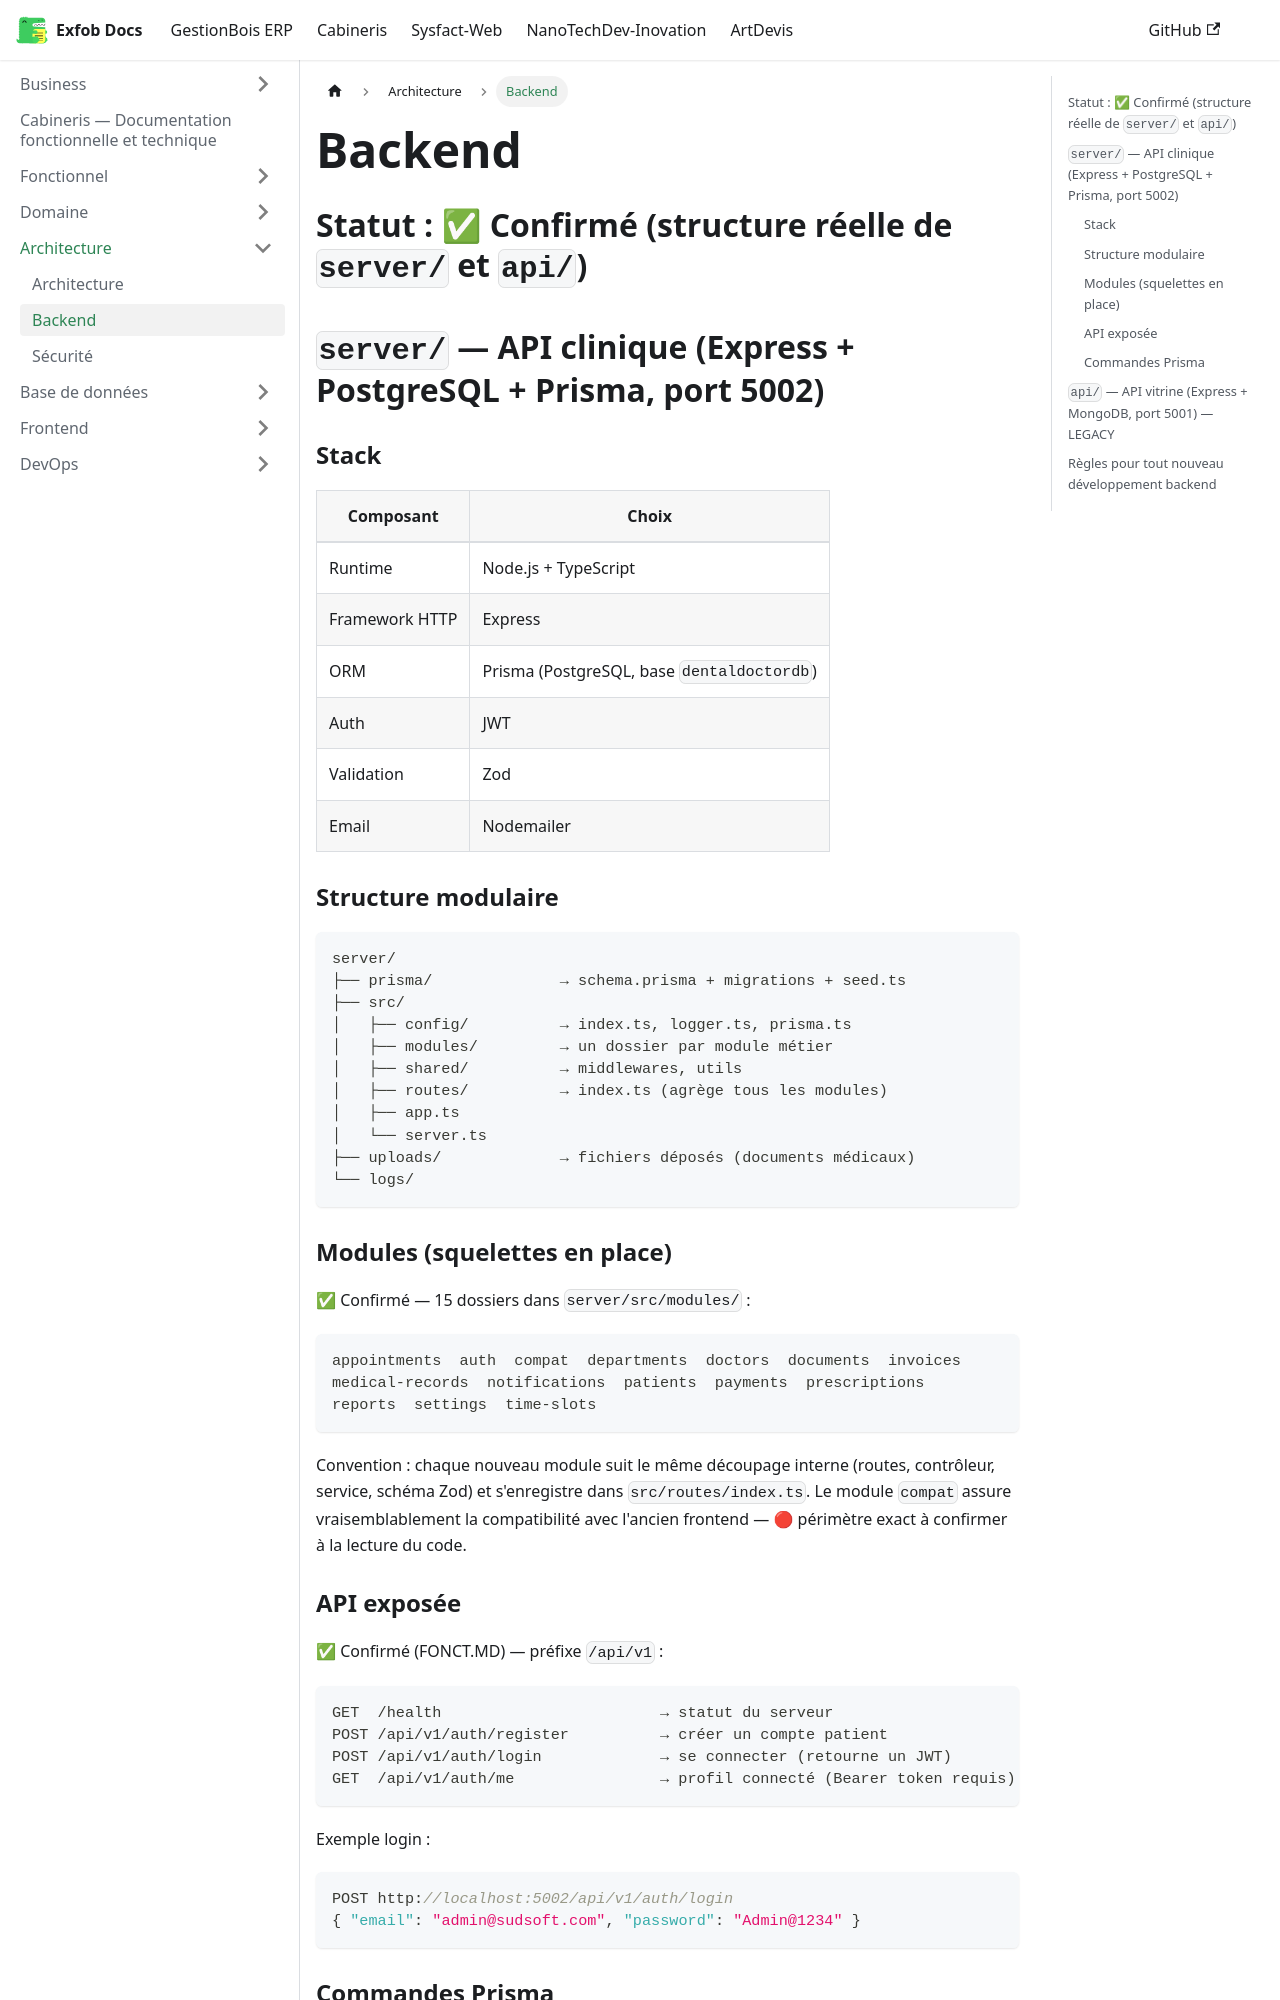

repository: CamertechDev/nanotech-docs · page: cabineris/Architecture/backend/index.html · generator: docusaurus

# Backend

## Statut : ✅ Confirmé (structure réelle de `server/` et `api/`)

## `server/` — API clinique (Express + PostgreSQL + Prisma, port 5002)

### Stack

| Composant | Choix |
|---|---|
| Runtime | Node.js + TypeScript |
| Framework HTTP | Express |
| ORM | Prisma (PostgreSQL, base `dentaldoctordb`) |
| Auth | JWT |
| Validation | Zod |
| Email | Nodemailer |

### Structure modulaire

```
server/
├── prisma/              → schema.prisma + migrations + seed.ts
├── src/
│   ├── config/          → index.ts, logger.ts, prisma.ts
│   ├── modules/         → un dossier par module métier
│   ├── shared/          → middlewares, utils
│   ├── routes/          → index.ts (agrège tous les modules)
│   ├── app.ts
│   └── server.ts
├── uploads/             → fichiers déposés (documents médicaux)
└── logs/
```

### Modules (squelettes en place)

✅ Confirmé — 15 dossiers dans `server/src/modules/` :

```
appointments  auth  compat  departments  doctors  documents  invoices
medical-records  notifications  patients  payments  prescriptions
reports  settings  time-slots
```

Convention : chaque nouveau module suit le même découpage interne (routes, contrôleur,
service, schéma Zod) et s'enregistre dans `src/routes/index.ts`. Le module `compat` assure
vraisemblablement la compatibilité avec l'ancien frontend — 🔴 périmètre exact à confirmer
à la lecture du code.
